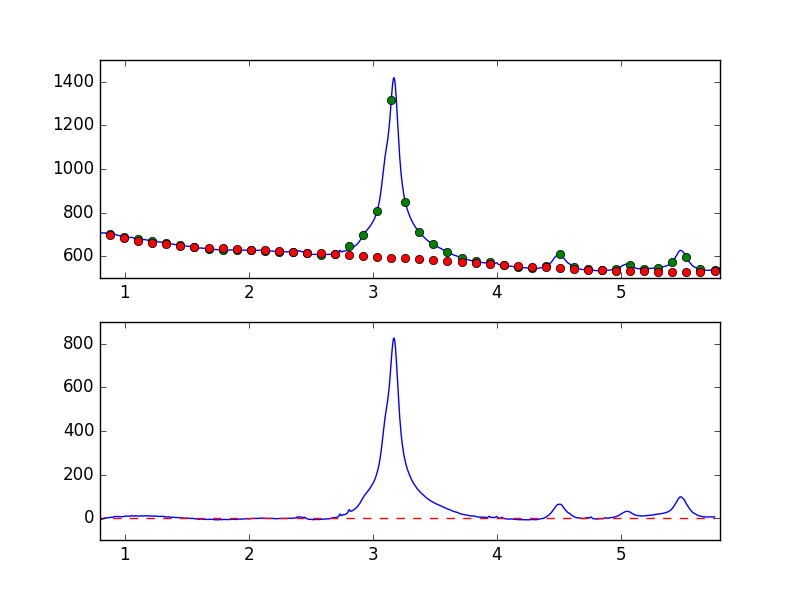

The table this chart was drawn from, first rows:
7.681951752392544019e-01, -6.558752478411861375e+00
7.738631750302433776e-01, -6.173242725822660759e+00
7.795311748212323533e-01, -6.251567977081776917e+00
7.851991746122213289e-01, -6.221906147398954090e+00
7.908671744032103046e-01, -5.621871187139504400e+00
7.965351741941992803e-01, -5.841860249794081028e+00
8.022031739851883669e-01, -6.381218242759359782e+00
8.078711737761772316e-01, -5.647554233588493844e+00
8.135391735671662072e-01, -5.312759516397704829e+00
8.192071733581552939e-01, -3.883869428270372737e+00
8.248751731491442696e-01, -2.445067743791469184e+00
8.305431729401332452e-01, -4.761681203576699772e-01
8.362111727311222209e-01, 6.117413705717353878e-01
8.418791725221110855e-01, 1.077069348809800431e-01
8.475471723131001722e-01, 1.343255247204524494e+00
8.532151721040891479e-01, 1.278636126708306620e+00
8.588831718950781235e-01, 2.280898708963832178e+00
8.645511716860672102e-01, 3.026052090480561674e+00
8.702191714770560749e-01, 1.825176168549205613e+00
8.758871712680450505e-01, 2.259919688116610814e+00
8.815551710590340262e-01, 2.835820554286215156e+00
8.872231708500230019e-01, 4.524536138998541901e+00
8.928911706410120885e-01, 4.127960958888479581e+00
8.985591704320010642e-01, 4.375351673210047920e+00
9.042271702229900399e-01, 3.840935644342266642e+00
9.098951700139790155e-01, 5.554140429976087034e+00
9.155631698049678802e-01, 7.358541537022347256e+00
9.212311695959569668e-01, 7.516476679421543849e+00
9.268991693869459425e-01, 7.967346559396787598e+00
9.325671691779349182e-01, 7.958535277608461911e+00
9.382351689689240049e-01, 7.889648614403654392e+00
9.439031687599129805e-01, 6.801710807161384764e+00
9.495711685509018452e-01, 6.759183593260786438e+00
9.552391683418909318e-01, 7.074697655393038076e+00
9.609071681328797965e-01, 7.927949105936932028e+00
9.665751679238688832e-01, 7.179603295552738018e+00
9.722431677148579698e-01, 6.185137586619248395e+00
9.779111675058468345e-01, 6.145427290734232884e+00
9.835791672968358101e-01, 7.167841860119892772e+00
9.892471670878246748e-01, 7.917856215749338844e+00
9.949151668788137615e-01, 8.162873989532613450e+00
1.000583166669802848e+00, 7.979783820912757619e+00
1.006251166460791602e+00, 9.613712231029353461e+00
1.011919166251780799e+00, 9.444588131366799644e+00
1.017587166042769553e+00, 9.098067972471881149e+00
1.023255165833758751e+00, 8.989175880673997199e+00
1.028923165624747726e+00, 8.782569771363682776e+00
1.034591165415736702e+00, 8.322411954463177608e+00
1.040259165206725678e+00, 8.911849114894948798e+00
1.045927164997714431e+00, 9.934045027424872387e+00
1.051595164788703629e+00, 1.117749793947518810e+01
1.057263164579692605e+00, 1.127793510237449937e+01
1.062931164370681802e+00, 1.124193337682629590e+01
1.068599164161670556e+00, 1.003438261181509006e+01
1.074267163952659310e+00, 9.024286425857212635e+00
1.079935163743648507e+00, 9.707052246062403356e+00
1.085603163534637483e+00, 1.126955478469642458e+01
1.091271163325626681e+00, 1.060386894933787971e+01
1.096939163116615434e+00, 1.051991632725309955e+01
1.102607162907604632e+00, 1.028800668930114171e+01
1.108275162698593386e+00, 9.695905861030155393e+00
... 839 more rows
